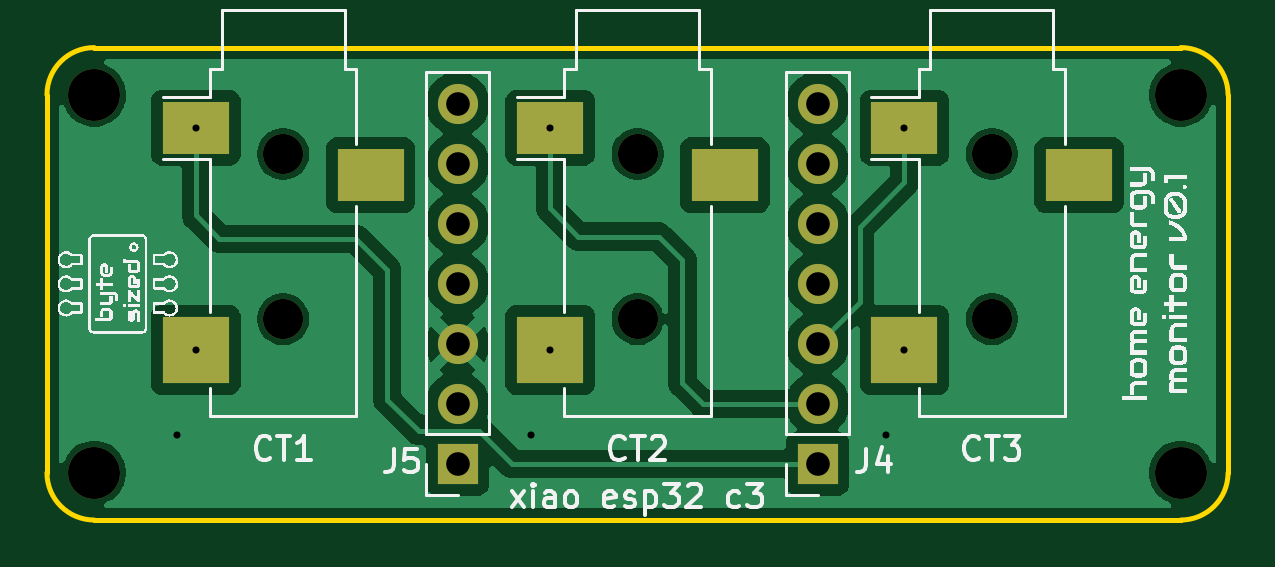
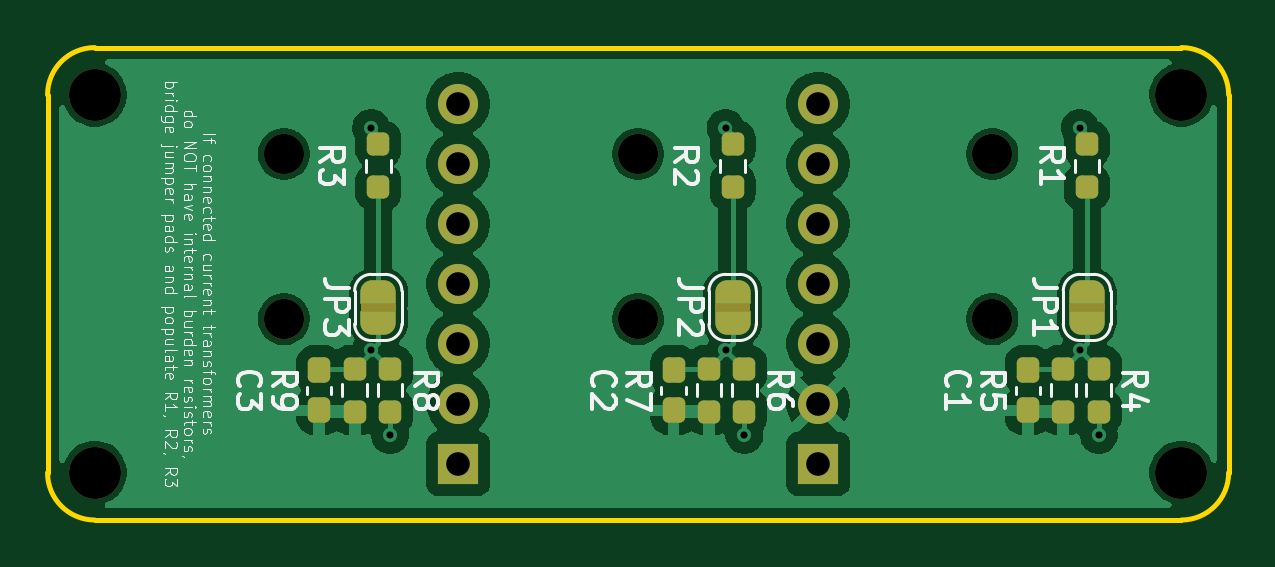
Circuit board: 11 layer files. Board 50.0 x 20.0 mm.
- bottom_copper: home energy monitor-B_Cu.gbr (68426 bytes)
- bottom_mask: home energy monitor-B_Mask.gbr (4833 bytes)
- paste: home energy monitor-B_Paste.gbr (2188 bytes)
- bottom_silk: home energy monitor-B_Silkscreen.gbr (69274 bytes)
- outline: home energy monitor-Edge_Cuts.gbr (1001 bytes)
- top_copper: home energy monitor-F_Cu.gbr (52427 bytes)
- top_mask: home energy monitor-F_Mask.gbr (1707 bytes)
- paste: home energy monitor-F_Paste.gbr (829 bytes)
- top_silk: home energy monitor-F_Silkscreen.gbr (106299 bytes)
- drill: home energy monitor-NPTH.drl (541 bytes)
- drill: home energy monitor-PTH.drl (728 bytes)

=== bottom_copper: home energy monitor-B_Cu.gbr (68426 bytes, source omitted) ===
=== bottom_mask: home energy monitor-B_Mask.gbr ===
%TF.GenerationSoftware,KiCad,Pcbnew,9.0.3*%
%TF.CreationDate,2026-02-10T09:27:50-05:00*%
%TF.ProjectId,home energy monitor,686f6d65-2065-46e6-9572-6779206d6f6e,0.1*%
%TF.SameCoordinates,Original*%
%TF.FileFunction,Soldermask,Bot*%
%TF.FilePolarity,Negative*%
%FSLAX46Y46*%
G04 Gerber Fmt 4.6, Leading zero omitted, Abs format (unit mm)*
G04 Created by KiCad (PCBNEW 9.0.3) date 2026-02-10 09:27:50*
%MOMM*%
%LPD*%
G01*
G04 APERTURE LIST*
G04 Aperture macros list*
%AMRoundRect*
0 Rectangle with rounded corners*
0 $1 Rounding radius*
0 $2 $3 $4 $5 $6 $7 $8 $9 X,Y pos of 4 corners*
0 Add a 4 corners polygon primitive as box body*
4,1,4,$2,$3,$4,$5,$6,$7,$8,$9,$2,$3,0*
0 Add four circle primitives for the rounded corners*
1,1,$1+$1,$2,$3*
1,1,$1+$1,$4,$5*
1,1,$1+$1,$6,$7*
1,1,$1+$1,$8,$9*
0 Add four rect primitives between the rounded corners*
20,1,$1+$1,$2,$3,$4,$5,0*
20,1,$1+$1,$4,$5,$6,$7,0*
20,1,$1+$1,$6,$7,$8,$9,0*
20,1,$1+$1,$8,$9,$2,$3,0*%
%AMFreePoly0*
4,1,23,0.000000,0.745722,0.065263,0.745722,0.191342,0.711940,0.304381,0.646677,0.396677,0.554381,0.461940,0.441342,0.495722,0.315263,0.495722,0.250000,0.500000,0.250000,0.500000,-0.250000,0.495722,-0.250000,0.495722,-0.315263,0.461940,-0.441342,0.396677,-0.554381,0.304381,-0.646677,0.191342,-0.711940,0.065263,-0.745722,0.000000,-0.745722,0.000000,-0.750000,-0.500000,-0.750000,
-0.500000,0.750000,0.000000,0.750000,0.000000,0.745722,0.000000,0.745722,$1*%
%AMFreePoly1*
4,1,23,0.500000,-0.750000,0.000000,-0.750000,0.000000,-0.745722,-0.065263,-0.745722,-0.191342,-0.711940,-0.304381,-0.646677,-0.396677,-0.554381,-0.461940,-0.441342,-0.495722,-0.315263,-0.495722,-0.250000,-0.500000,-0.250000,-0.500000,0.250000,-0.495722,0.250000,-0.495722,0.315263,-0.461940,0.441342,-0.396677,0.554381,-0.304381,0.646677,-0.191342,0.711940,-0.065263,0.745722,0.000000,0.745722,
0.000000,0.750000,0.500000,0.750000,0.500000,-0.750000,0.500000,-0.750000,$1*%
G04 Aperture macros list end*
%ADD10C,2.200000*%
%ADD11R,1.700000X1.700000*%
%ADD12C,1.700000*%
%ADD13RoundRect,0.237500X-0.237500X0.300000X-0.237500X-0.300000X0.237500X-0.300000X0.237500X0.300000X0*%
%ADD14FreePoly0,90.000000*%
%ADD15FreePoly1,90.000000*%
%ADD16RoundRect,0.237500X-0.237500X0.250000X-0.237500X-0.250000X0.237500X-0.250000X0.237500X0.250000X0*%
%ADD17RoundRect,0.237500X0.237500X-0.250000X0.237500X0.250000X-0.237500X0.250000X-0.237500X-0.250000X0*%
G04 APERTURE END LIST*
%TO.C,JP3*%
G36*
X161750000Y-101150000D02*
G01*
X160250000Y-101150000D01*
X160250000Y-100850000D01*
X161750000Y-100850000D01*
X161750000Y-101150000D01*
G37*
%TO.C,JP2*%
G36*
X146750000Y-101150000D02*
G01*
X145250000Y-101150000D01*
X145250000Y-100850000D01*
X146750000Y-100850000D01*
X146750000Y-101150000D01*
G37*
%TO.C,JP1*%
G36*
X131750000Y-101150000D02*
G01*
X130250000Y-101150000D01*
X130250000Y-100850000D01*
X131750000Y-100850000D01*
X131750000Y-101150000D01*
G37*
%TD*%
D10*
%TO.C,REF\u002A\u002A*%
X173000000Y-108000000D03*
%TD*%
%TO.C,REF\u002A\u002A*%
X127000000Y-92000000D03*
%TD*%
%TO.C,REF\u002A\u002A*%
X127000000Y-108000000D03*
%TD*%
D11*
%TO.C,J4*%
X157620000Y-107620000D03*
D12*
X157620000Y-105080000D03*
X157620000Y-102540000D03*
X157620000Y-100000000D03*
X157620000Y-97460000D03*
X157620000Y-94920000D03*
X157620000Y-92380000D03*
%TD*%
%TO.C,J5*%
X142380000Y-92380000D03*
X142380000Y-94920000D03*
X142380000Y-97460000D03*
X142380000Y-100000000D03*
X142380000Y-102540000D03*
X142380000Y-105080000D03*
D11*
X142380000Y-107620000D03*
%TD*%
D10*
%TO.C,REF\u002A\u002A*%
X173000000Y-92000000D03*
%TD*%
D13*
%TO.C,C3*%
X163500000Y-103637500D03*
X163500000Y-105362500D03*
%TD*%
D14*
%TO.C,JP3*%
X161000000Y-100350000D03*
D15*
X161000000Y-101650000D03*
%TD*%
%TO.C,JP2*%
X146000000Y-101650000D03*
D14*
X146000000Y-100350000D03*
%TD*%
%TO.C,JP1*%
X131000000Y-100350000D03*
D15*
X131000000Y-101650000D03*
%TD*%
D16*
%TO.C,R1*%
X131000000Y-95912500D03*
X131000000Y-94087500D03*
%TD*%
%TO.C,R9*%
X162000000Y-103587500D03*
X162000000Y-105412500D03*
%TD*%
D17*
%TO.C,R8*%
X160500000Y-103587500D03*
X160500000Y-105412500D03*
%TD*%
D16*
%TO.C,R7*%
X147000000Y-105412500D03*
X147000000Y-103587500D03*
%TD*%
D17*
%TO.C,R6*%
X145500000Y-105412500D03*
X145500000Y-103587500D03*
%TD*%
D16*
%TO.C,R5*%
X132000000Y-105412500D03*
X132000000Y-103587500D03*
%TD*%
D17*
%TO.C,R4*%
X130500000Y-103587500D03*
X130500000Y-105412500D03*
%TD*%
D16*
%TO.C,R3*%
X161000000Y-95912500D03*
X161000000Y-94087500D03*
%TD*%
%TO.C,R2*%
X146000000Y-95912500D03*
X146000000Y-94087500D03*
%TD*%
D12*
%TO.C,CT3*%
X165000000Y-101500000D03*
X165000000Y-94500000D03*
%TD*%
%TO.C,CT2*%
X150000000Y-101500000D03*
X150000000Y-94500000D03*
%TD*%
%TO.C,CT1*%
X135000000Y-101500000D03*
X135000000Y-94500000D03*
%TD*%
D13*
%TO.C,C2*%
X148500000Y-105362500D03*
X148500000Y-103637500D03*
%TD*%
%TO.C,C1*%
X133500000Y-105362500D03*
X133500000Y-103637500D03*
%TD*%
M02*

=== paste: home energy monitor-B_Paste.gbr (2188 bytes, source withheld) ===
=== bottom_silk: home energy monitor-B_Silkscreen.gbr (69274 bytes, source omitted) ===
=== outline: home energy monitor-Edge_Cuts.gbr ===
%TF.GenerationSoftware,KiCad,Pcbnew,9.0.3*%
%TF.CreationDate,2026-02-10T09:27:50-05:00*%
%TF.ProjectId,home energy monitor,686f6d65-2065-46e6-9572-6779206d6f6e,0.1*%
%TF.SameCoordinates,Original*%
%TF.FileFunction,Profile,NP*%
%FSLAX46Y46*%
G04 Gerber Fmt 4.6, Leading zero omitted, Abs format (unit mm)*
G04 Created by KiCad (PCBNEW 9.0.3) date 2026-02-10 09:27:50*
%MOMM*%
%LPD*%
G01*
G04 APERTURE LIST*
%TA.AperFunction,Profile*%
%ADD10C,0.200000*%
%TD*%
G04 APERTURE END LIST*
D10*
X173000000Y-90000000D02*
G75*
G02*
X175000000Y-92000000I0J-2000000D01*
G01*
X125000000Y-108000000D02*
X125000000Y-92000000D01*
X175000000Y-92000000D02*
X175000000Y-108000000D01*
X125000000Y-92000000D02*
G75*
G02*
X127000000Y-90000000I2000000J0D01*
G01*
X127000000Y-90000000D02*
X173000000Y-90000000D01*
X127000000Y-110000000D02*
G75*
G02*
X125000000Y-108000000I0J2000000D01*
G01*
X175000000Y-108000000D02*
G75*
G02*
X173000000Y-110000000I-2000000J0D01*
G01*
X173000000Y-110000000D02*
X127000000Y-110000000D01*
M02*

=== top_copper: home energy monitor-F_Cu.gbr (52427 bytes, source omitted) ===
=== top_mask: home energy monitor-F_Mask.gbr ===
%TF.GenerationSoftware,KiCad,Pcbnew,9.0.3*%
%TF.CreationDate,2026-02-10T09:27:50-05:00*%
%TF.ProjectId,home energy monitor,686f6d65-2065-46e6-9572-6779206d6f6e,0.1*%
%TF.SameCoordinates,Original*%
%TF.FileFunction,Soldermask,Top*%
%TF.FilePolarity,Negative*%
%FSLAX46Y46*%
G04 Gerber Fmt 4.6, Leading zero omitted, Abs format (unit mm)*
G04 Created by KiCad (PCBNEW 9.0.3) date 2026-02-10 09:27:50*
%MOMM*%
%LPD*%
G01*
G04 APERTURE LIST*
%ADD10C,2.200000*%
%ADD11R,1.700000X1.700000*%
%ADD12C,1.700000*%
%ADD13R,2.800000X2.800000*%
%ADD14R,2.800000X2.200000*%
G04 APERTURE END LIST*
D10*
%TO.C,REF\u002A\u002A*%
X173000000Y-108000000D03*
%TD*%
%TO.C,REF\u002A\u002A*%
X127000000Y-92000000D03*
%TD*%
%TO.C,REF\u002A\u002A*%
X127000000Y-108000000D03*
%TD*%
D11*
%TO.C,J4*%
X157620000Y-107620000D03*
D12*
X157620000Y-105080000D03*
X157620000Y-102540000D03*
X157620000Y-100000000D03*
X157620000Y-97460000D03*
X157620000Y-94920000D03*
X157620000Y-92380000D03*
%TD*%
%TO.C,J5*%
X142380000Y-92380000D03*
X142380000Y-94920000D03*
X142380000Y-97460000D03*
X142380000Y-100000000D03*
X142380000Y-102540000D03*
X142380000Y-105080000D03*
D11*
X142380000Y-107620000D03*
%TD*%
D10*
%TO.C,REF\u002A\u002A*%
X173000000Y-92000000D03*
%TD*%
D13*
%TO.C,CT3*%
X161300000Y-102800000D03*
D14*
X161300000Y-93400000D03*
X168700000Y-95400000D03*
D12*
X165000000Y-101500000D03*
X165000000Y-94500000D03*
%TD*%
D13*
%TO.C,CT2*%
X146300000Y-102800000D03*
D14*
X146300000Y-93400000D03*
X153700000Y-95400000D03*
D12*
X150000000Y-101500000D03*
X150000000Y-94500000D03*
%TD*%
D13*
%TO.C,CT1*%
X131300000Y-102800000D03*
D14*
X131300000Y-93400000D03*
X138700000Y-95400000D03*
D12*
X135000000Y-101500000D03*
X135000000Y-94500000D03*
%TD*%
M02*

=== paste: home energy monitor-F_Paste.gbr ===
%TF.GenerationSoftware,KiCad,Pcbnew,9.0.3*%
%TF.CreationDate,2026-02-10T09:27:50-05:00*%
%TF.ProjectId,home energy monitor,686f6d65-2065-46e6-9572-6779206d6f6e,0.1*%
%TF.SameCoordinates,Original*%
%TF.FileFunction,Paste,Top*%
%TF.FilePolarity,Positive*%
%FSLAX46Y46*%
G04 Gerber Fmt 4.6, Leading zero omitted, Abs format (unit mm)*
G04 Created by KiCad (PCBNEW 9.0.3) date 2026-02-10 09:27:50*
%MOMM*%
%LPD*%
G01*
G04 APERTURE LIST*
%ADD10R,2.800000X2.800000*%
%ADD11R,2.800000X2.200000*%
G04 APERTURE END LIST*
D10*
%TO.C,CT3*%
X161300000Y-102800000D03*
D11*
X161300000Y-93400000D03*
X168700000Y-95400000D03*
%TD*%
D10*
%TO.C,CT2*%
X146300000Y-102800000D03*
D11*
X146300000Y-93400000D03*
X153700000Y-95400000D03*
%TD*%
D10*
%TO.C,CT1*%
X131300000Y-102800000D03*
D11*
X131300000Y-93400000D03*
X138700000Y-95400000D03*
%TD*%
M02*

=== top_silk: home energy monitor-F_Silkscreen.gbr (106299 bytes, source omitted) ===
=== drill: home energy monitor-NPTH.drl ===
M48
; DRILL file {KiCad 9.0.3} date 2026-02-10T09:27:58-0500
; FORMAT={-:-/ absolute / inch / decimal}
; #@! TF.CreationDate,2026-02-10T09:27:58-05:00
; #@! TF.GenerationSoftware,Kicad,Pcbnew,9.0.3
; #@! TF.FileFunction,NonPlated,1,2,NPTH
FMAT,2
INCH
; #@! TA.AperFunction,NonPlated,NPTH,ComponentDrill
T1C0.0669
; #@! TA.AperFunction,NonPlated,NPTH,ComponentDrill
T2C0.0866
%
G90
G05
T1
X5.315Y-3.7205
X5.315Y-3.9961
X5.9055Y-3.7205
X5.9055Y-3.9961
X6.4961Y-3.7205
X6.4961Y-3.9961
T2
X5.0Y-3.622
X5.0Y-4.252
X6.811Y-3.622
X6.811Y-4.252
M30

=== drill: home energy monitor-PTH.drl ===
M48
; DRILL file {KiCad 9.0.3} date 2026-02-10T09:27:58-0500
; FORMAT={-:-/ absolute / inch / decimal}
; #@! TF.CreationDate,2026-02-10T09:27:58-05:00
; #@! TF.GenerationSoftware,Kicad,Pcbnew,9.0.3
; #@! TF.FileFunction,Plated,1,2,PTH
FMAT,2
INCH
; #@! TA.AperFunction,Plated,PTH,ViaDrill
T1C0.0118
; #@! TA.AperFunction,Plated,PTH,ComponentDrill
T2C0.0394
%
G90
G05
T1
X5.1378Y-4.189
X5.1693Y-3.6772
X5.1693Y-4.0472
X5.7283Y-4.189
X5.7598Y-3.6772
X5.7598Y-4.0472
X6.3189Y-4.189
X6.3504Y-3.6772
X6.3504Y-4.0472
T2
X5.6055Y-3.637
X5.6055Y-3.737
X5.6055Y-3.837
X5.6055Y-3.937
X5.6055Y-4.037
X5.6055Y-4.137
X5.6055Y-4.237
X6.2055Y-3.637
X6.2055Y-3.737
X6.2055Y-3.837
X6.2055Y-3.937
X6.2055Y-4.037
X6.2055Y-4.137
X6.2055Y-4.237
M30
